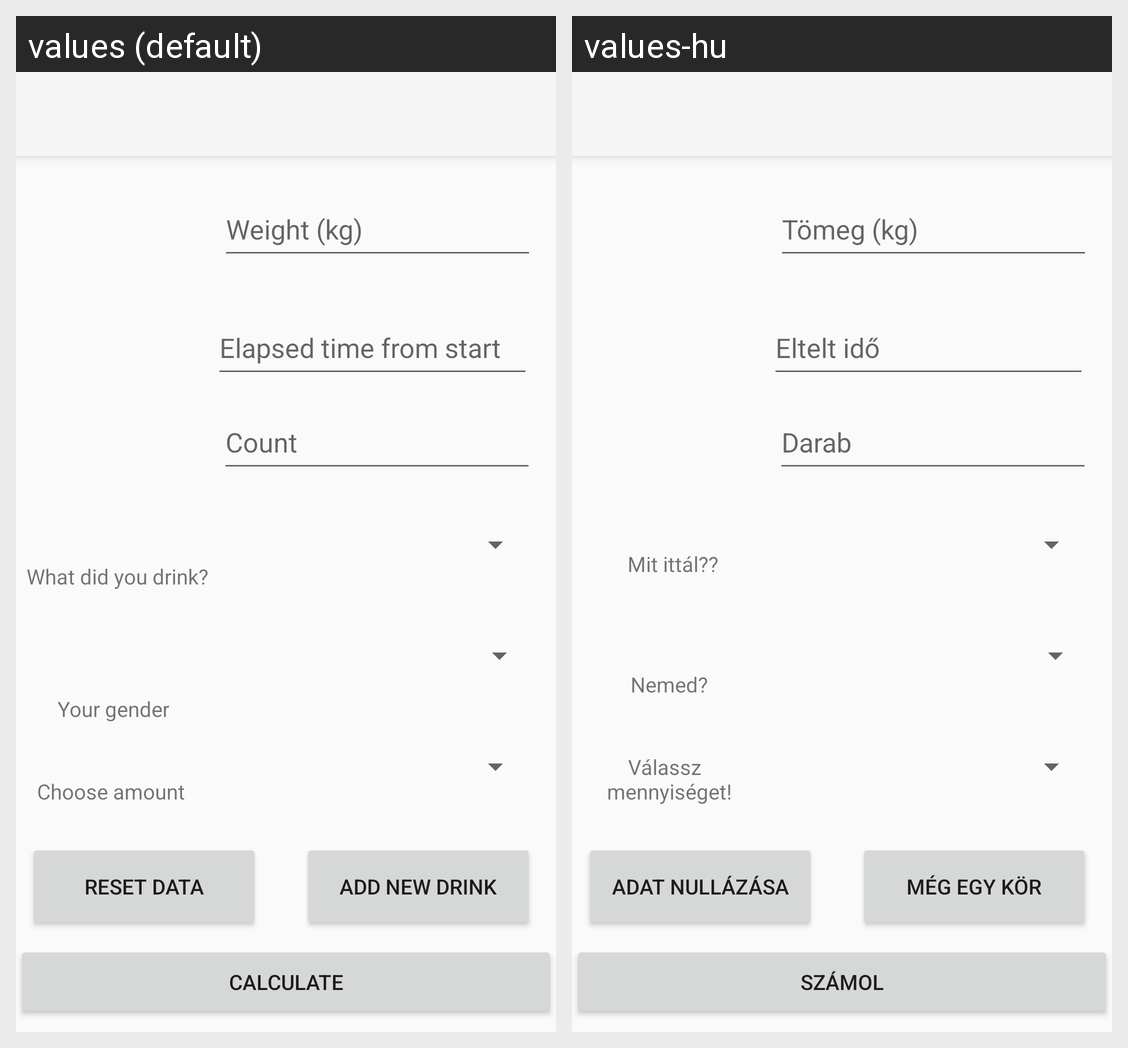

The same Android screen rendered under two of its app's locales, left to right. List the strings drawn on it with the default value and each locale's translation.
Android screen res/layout/activity_equation.xml rendered under 2 locales, left to right: values (default), values-hu. Device: Nexus 5 (rendered at 1080×1920; each locale shown at half size, 540×960, under a caption strip naming it); theme Theme.AppCompat.Light.NoActionBar.
Strings drawn on this screen, with the default value and each locale's value (text and hints the layout hard-codes, and strings that could not be matched under every locale, appear in the picture but are not listed):

weight
  values: Weight (kg)
  values-hu: Tömeg (kg)

drink_count
  values: Count
  values-hu: Darab

add_new_drink
  values: Add new drink
  values-hu: Még egy kör

calculate
  values: Calculate
  values-hu: Számol

glass_chose
  values: Choose amount
  values-hu: Válassz 
       mennyiséget!

sex
  values: Your gender
  values-hu: Nemed?

drink_chose
  values: What did you drink?
  values-hu: Mit ittál??

resetBTN
  values: Reset data
  values-hu: Adat nullázása
